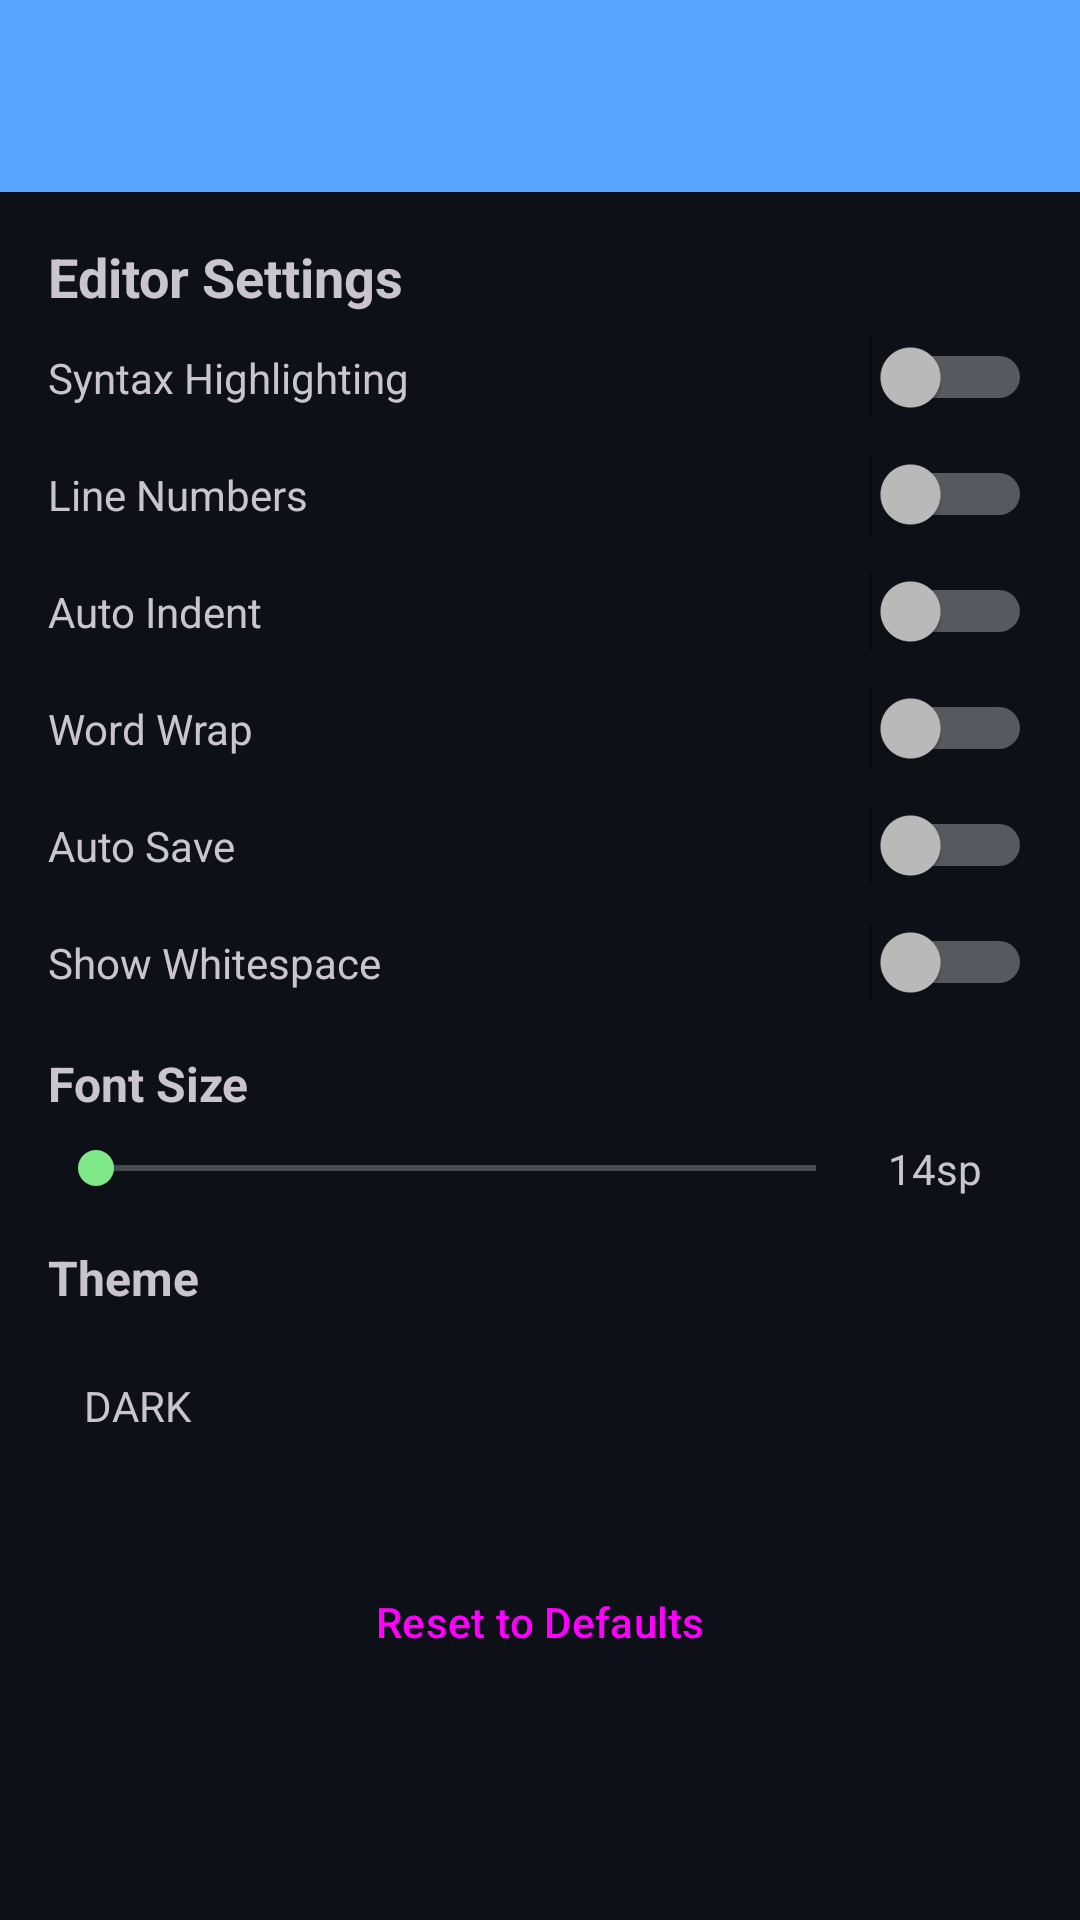

Here is an Android app screen rendered from its layout file. Give the layout XML and the strings, colors and styles it references.
<!-- AndroidManifest.xml: application theme Theme.SnipRun -->
<!-- res/layout/activity_settings.xml -->
<?xml version="1.0" encoding="utf-8"?>
<LinearLayout xmlns:android="http://schemas.android.com/apk/res/android"
    android:layout_width="match_parent"
    android:layout_height="match_parent"
    android:orientation="vertical"
    android:background="?android:attr/colorBackground">

    <com.google.android.material.appbar.AppBarLayout
        android:layout_width="match_parent"
        android:layout_height="wrap_content">

        <androidx.appcompat.widget.Toolbar
            android:id="@+id/toolbar"
            android:layout_width="match_parent"
            android:layout_height="?attr/actionBarSize"
            android:background="?attr/colorPrimary"
            android:theme="@style/ThemeOverlay.AppCompat.Dark.ActionBar" />

    </com.google.android.material.appbar.AppBarLayout>

    <ScrollView
        android:layout_width="match_parent"
        android:layout_height="match_parent"
        android:padding="16dp">

        <LinearLayout
            android:layout_width="match_parent"
            android:layout_height="wrap_content"
            android:orientation="vertical">

            
            <TextView
                android:layout_width="match_parent"
                android:layout_height="wrap_content"
                android:text="Editor Settings"
                android:textSize="18sp"
                android:textStyle="bold"
                android:layout_marginBottom="8dp" />

            <LinearLayout
                android:layout_width="match_parent"
                android:layout_height="wrap_content"
                android:orientation="horizontal"
                android:gravity="center_vertical"
                android:layout_marginBottom="12dp">

                <TextView
                    android:layout_width="0dp"
                    android:layout_height="wrap_content"
                    android:layout_weight="1"
                    android:text="Syntax Highlighting" />

                <Switch
                    android:id="@+id/switch_syntax_highlighting"
                    android:layout_width="wrap_content"
                    android:layout_height="wrap_content" />

            </LinearLayout>

            <LinearLayout
                android:layout_width="match_parent"
                android:layout_height="wrap_content"
                android:orientation="horizontal"
                android:gravity="center_vertical"
                android:layout_marginBottom="12dp">

                <TextView
                    android:layout_width="0dp"
                    android:layout_height="wrap_content"
                    android:layout_weight="1"
                    android:text="Line Numbers" />

                <Switch
                    android:id="@+id/switch_line_numbers"
                    android:layout_width="wrap_content"
                    android:layout_height="wrap_content" />

            </LinearLayout>

            <LinearLayout
                android:layout_width="match_parent"
                android:layout_height="wrap_content"
                android:orientation="horizontal"
                android:gravity="center_vertical"
                android:layout_marginBottom="12dp">

                <TextView
                    android:layout_width="0dp"
                    android:layout_height="wrap_content"
                    android:layout_weight="1"
                    android:text="Auto Indent" />

                <Switch
                    android:id="@+id/switch_auto_indent"
                    android:layout_width="wrap_content"
                    android:layout_height="wrap_content" />

            </LinearLayout>

            <LinearLayout
                android:layout_width="match_parent"
                android:layout_height="wrap_content"
                android:orientation="horizontal"
                android:gravity="center_vertical"
                android:layout_marginBottom="12dp">

                <TextView
                    android:layout_width="0dp"
                    android:layout_height="wrap_content"
                    android:layout_weight="1"
                    android:text="Word Wrap" />

                <Switch
                    android:id="@+id/switch_word_wrap"
                    android:layout_width="wrap_content"
                    android:layout_height="wrap_content" />

            </LinearLayout>

            <LinearLayout
                android:layout_width="match_parent"
                android:layout_height="wrap_content"
                android:orientation="horizontal"
                android:gravity="center_vertical"
                android:layout_marginBottom="12dp">

                <TextView
                    android:layout_width="0dp"
                    android:layout_height="wrap_content"
                    android:layout_weight="1"
                    android:text="Auto Save" />

                <Switch
                    android:id="@+id/switch_auto_save"
                    android:layout_width="wrap_content"
                    android:layout_height="wrap_content" />

            </LinearLayout>

            <LinearLayout
                android:layout_width="match_parent"
                android:layout_height="wrap_content"
                android:orientation="horizontal"
                android:gravity="center_vertical"
                android:layout_marginBottom="16dp">

                <TextView
                    android:layout_width="0dp"
                    android:layout_height="wrap_content"
                    android:layout_weight="1"
                    android:text="Show Whitespace" />

                <Switch
                    android:id="@+id/switch_show_whitespace"
                    android:layout_width="wrap_content"
                    android:layout_height="wrap_content" />

            </LinearLayout>

            
            <TextView
                android:layout_width="match_parent"
                android:layout_height="wrap_content"
                android:text="Font Size"
                android:textSize="16sp"
                android:textStyle="bold"
                android:layout_marginBottom="8dp" />

            <LinearLayout
                android:layout_width="match_parent"
                android:layout_height="wrap_content"
                android:orientation="horizontal"
                android:gravity="center_vertical"
                android:layout_marginBottom="16dp">

                <SeekBar
                    android:id="@+id/seekbar_font_size"
                    android:layout_width="0dp"
                    android:layout_height="wrap_content"
                    android:layout_weight="1" />

                <TextView
                    android:id="@+id/text_font_size_value"
                    android:layout_width="wrap_content"
                    android:layout_height="wrap_content"
                    android:text="14sp"
                    android:layout_marginStart="8dp"
                    android:minWidth="48dp" />

            </LinearLayout>

            
            <TextView
                android:layout_width="match_parent"
                android:layout_height="wrap_content"
                android:text="Theme"
                android:textSize="16sp"
                android:textStyle="bold"
                android:layout_marginBottom="8dp" />

            <TextView
                android:id="@+id/text_theme_selection"
                android:layout_width="match_parent"
                android:layout_height="48dp"
                android:text="DARK"
                android:gravity="center_vertical"
                android:padding="12dp"
                android:background="?attr/selectableItemBackground"
                android:drawableEnd="@drawable/ic_arrow_drop_down"
                android:layout_marginBottom="24dp" />

            
            <Button
                android:id="@+id/button_reset_defaults"
                android:layout_width="match_parent"
                android:layout_height="wrap_content"
                android:text="Reset to Defaults"
                style="@style/Widget.Material3.Button.OutlinedButton" />

        </LinearLayout>

    </ScrollView>

</LinearLayout>
<!-- resources referenced by this layout -->
<resources>
  <!-- drawable ic_arrow_drop_down (drawable) -->
  <?xml version="1.0" encoding="utf-8"?>
  <vector xmlns:android="http://schemas.android.com/apk/res/android"
      android:width="24dp"
      android:height="24dp"
      android:viewportWidth="24"
      android:viewportHeight="24">
      <path
          android:fillColor="@color/editor_text"
          android:pathData="M7,10l5,5 5,-5z" />
  </vector>
  <style name="Theme.SnipRun" parent="Theme.Material3.DayNight.NoActionBar">
          
          <item name="colorPrimary">@color/accent_blue</item>
          <item name="colorPrimaryVariant">@color/toolbar_background</item>
          <item name="colorOnPrimary">@color/white</item>
          
          
          <item name="colorSecondary">@color/accent_green</item>
          <item name="colorSecondaryVariant">@color/accent_purple</item>
          <item name="colorOnSecondary">@color/white</item>
          
          
          <item name="colorSurface">@color/surface_color</item>
          <item name="colorOnSurface">@color/header_text</item>
          <item name="colorSurfaceVariant">@color/surface_variant</item>
          
          
          <item name="android:colorBackground">@color/ide_background</item>
          <item name="colorOnBackground">@color/header_text</item>
          
          
          <item name="android:statusBarColor">@color/toolbar_background</item>
          <item name="android:navigationBarColor">@color/ide_background</item>
          <item name="android:windowBackground">@color/ide_background</item>
          <item name="android:windowLightStatusBar">false</item>
          <item name="android:windowLightNavigationBar">false</item>
          
          
          <item name="materialCardViewStyle">@style/Widget.SnipRun.CardView</item>
          <item name="floatingActionButtonStyle">@style/Widget.SnipRun.FloatingActionButton</item>
          <item name="materialButtonStyle">@style/Widget.SnipRun.Button</item>
      </style>
  <color name="accent_blue">#FF58A6FF</color>
  <color name="toolbar_background">#FF161B22</color>
  <color name="white">#FFFFFFFF</color>
  <color name="accent_green">#FF7EE787</color>
  <color name="accent_purple">#FFD2A8FF</color>
  <color name="surface_color">#FF161B22</color>
  <color name="header_text">#FFF0F6FC</color>
  <color name="surface_variant">#FF30363D</color>
  <color name="ide_background">#FF0D1117</color>
  <style name="Widget.SnipRun.CardView" parent="Widget.Material3.CardView.Elevated">
          <item name="cardBackgroundColor">@color/card_background</item>
          <item name="cardCornerRadius">12dp</item>
          <item name="cardElevation">4dp</item>
          <item name="rippleColor">@color/accent_blue</item>
      </style>
  <style name="Widget.SnipRun.FloatingActionButton" parent="Widget.Material3.FloatingActionButton.Primary">
          <item name="backgroundTint">@color/run_button_color</item>
          <item name="tint">@color/white</item>
          <item name="elevation">8dp</item>
          <item name="pressedTranslationZ">12dp</item>
      </style>
  <style name="Widget.SnipRun.Button" parent="Widget.Material3.Button">
          <item name="backgroundTint">@color/accent_blue</item>
          <item name="android:textColor">@color/white</item>
          <item name="cornerRadius">8dp</item>
      </style>
  <color name="card_background">#FF21262D</color>
  <color name="run_button_color">#FF238636</color>
</resources>
